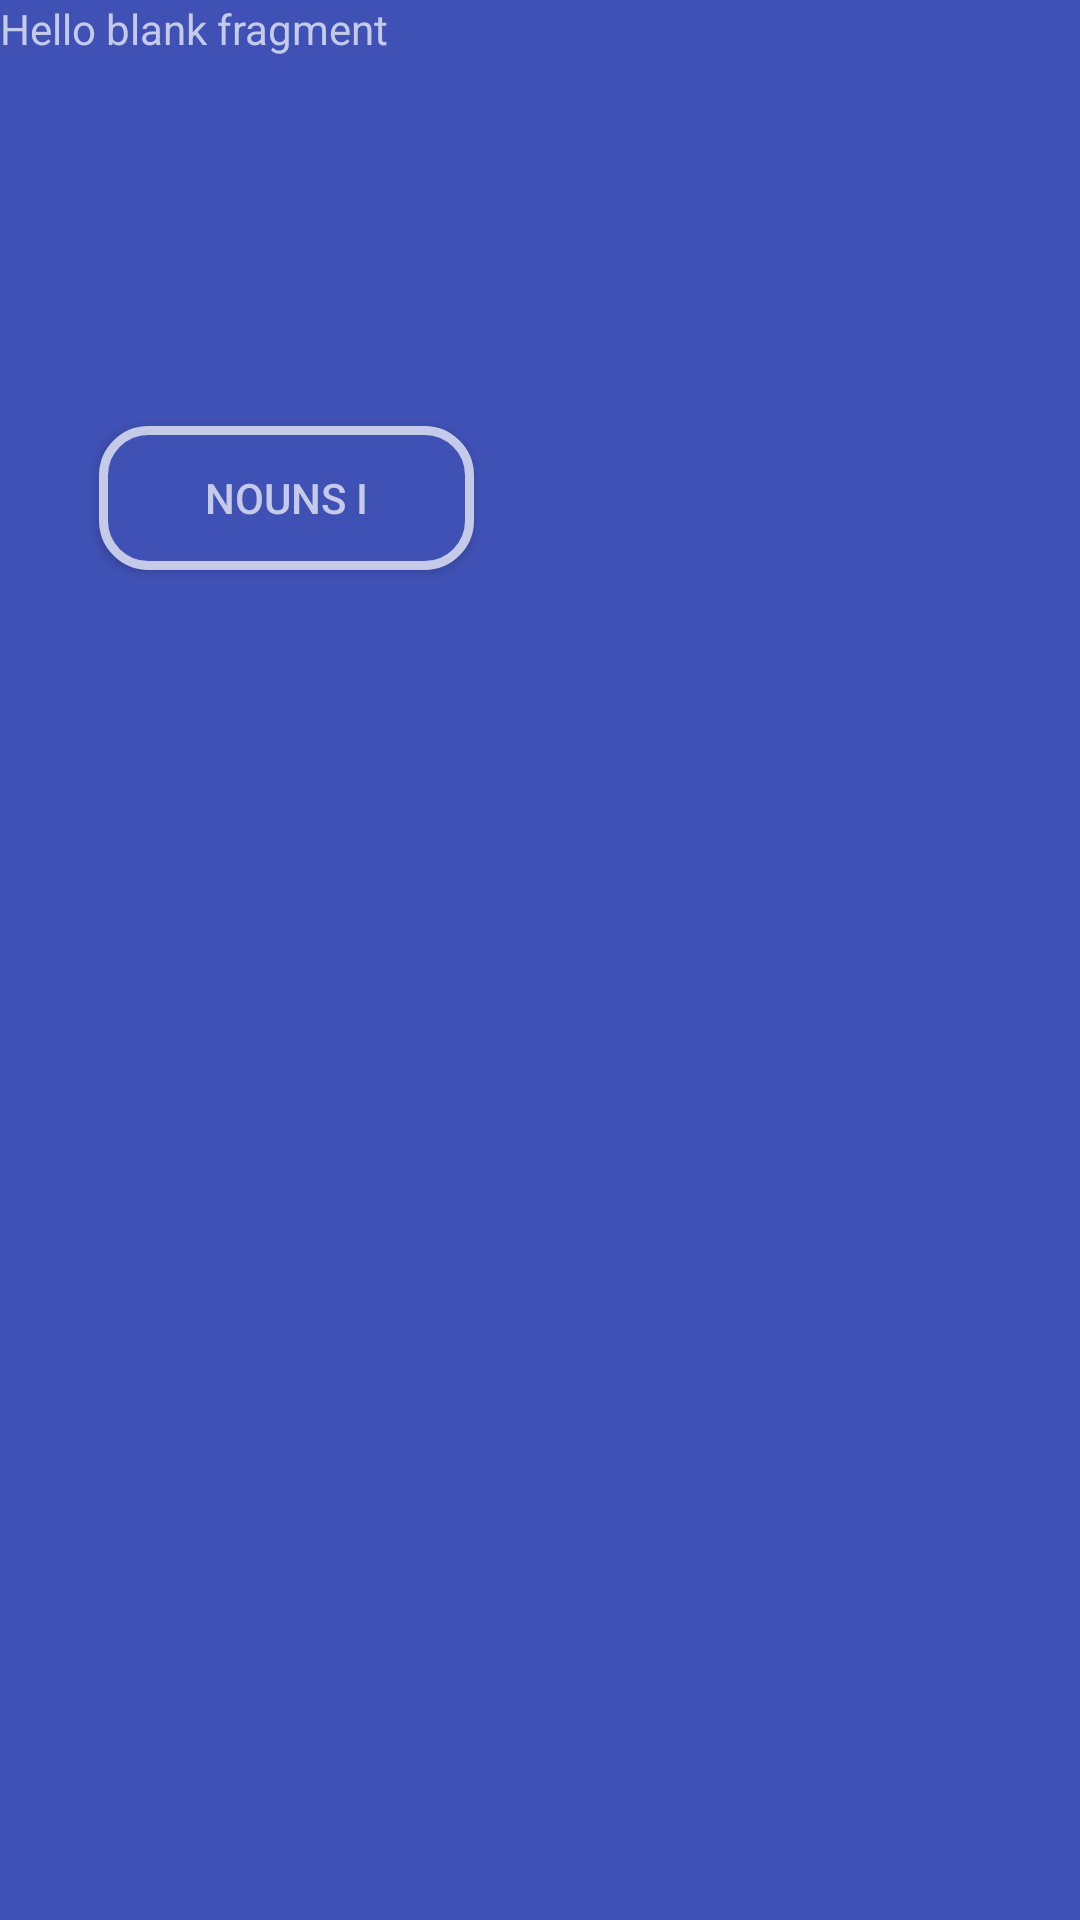

Here is an Android app screen rendered from its layout file. Give the layout XML and the strings, colors and styles it references.
<!-- AndroidManifest.xml: application theme AppTheme.NoActionBar -->
<!-- res/layout/fragment_noun_ending_menu.xml -->
<FrameLayout xmlns:android="http://schemas.android.com/apk/res/android"
             xmlns:tools="http://schemas.android.com/tools"
             xmlns:app="http://schemas.android.com/apk/res-auto"
             android:layout_width="match_parent"
             android:layout_height="match_parent"
             tools:context="com.newnham.app.GCSE_Latin.view.NounEndingMenuFragment">

    
    <TextView
        android:layout_width="match_parent"
        android:layout_height="match_parent"
        android:text="@string/hello_blank_fragment"/>

    <Button
        android:id="@+id/buttonNoun1"
        android:layout_width="125dp"
        android:layout_height="wrap_content"
        android:layout_marginLeft="67dp"
        android:layout_marginRight="8dp"
        android:layout_marginStart="33dp"
        android:layout_marginTop="142dp"
        android:background="@drawable/button_rounded"
        android:text="@string/noun1"
        android:textColor="@color/colorAccent"
        app:layout_constraintHorizontal_bias="0.108"
        app:layout_constraintLeft_toLeftOf="parent"
        app:layout_constraintRight_toRightOf="parent"
        app:layout_constraintTop_toTopOf="parent"/>

</FrameLayout>
<!-- resources referenced by this layout -->
<resources>
  <color name="colorAccent">@color/colorIndigoAccent</color>
  <!-- drawable button_rounded (drawable) -->
  <?xml version="1.0" encoding="utf-8"?>
  <selector xmlns:android="http://schemas.android.com/apk/res/android">
  
      <item>
          <shape>
              <solid android:color="@color/colorPrimary"/>
  
              <stroke android:color="@color/colorIndigoAccent"
                      android:width="3dp"/>
  
              <corners android:radius="15dp"/>
  
          </shape>
      </item>
  
  
  
  
  
  </selector>
  <string name="hello_blank_fragment">Hello blank fragment</string>
  <string name="noun1">Nouns I    </string>
  <style name="AppTheme.NoActionBar">
          <item name="windowActionBar">false</item>
          <item name="windowNoTitle">true</item>
  
          <item name="android:background">@color/colorPrimary</item>
          <item name="colorPrimary">@color/colorPrimaryDark</item>
          <item name="colorPrimaryDark">@color/colorPrimaryDark</item>
          <item name="colorAccent">@color/colorAccent</item>
          <item name="android:actionMenuTextColor">@color/colorAccent</item>
          <item name="android:textColor">@color/colorAccent</item>
      </style>
  <color name="colorIndigoAccent">#C5CAE9</color>
  <color name="colorPrimary">@color/colorIndigo</color>
  <color name="colorPrimaryDark">@color/colorIndigoDark</color>
  <color name="colorIndigo">#3F51B5</color>
  <color name="colorIndigoDark">#303F9F</color>
</resources>
